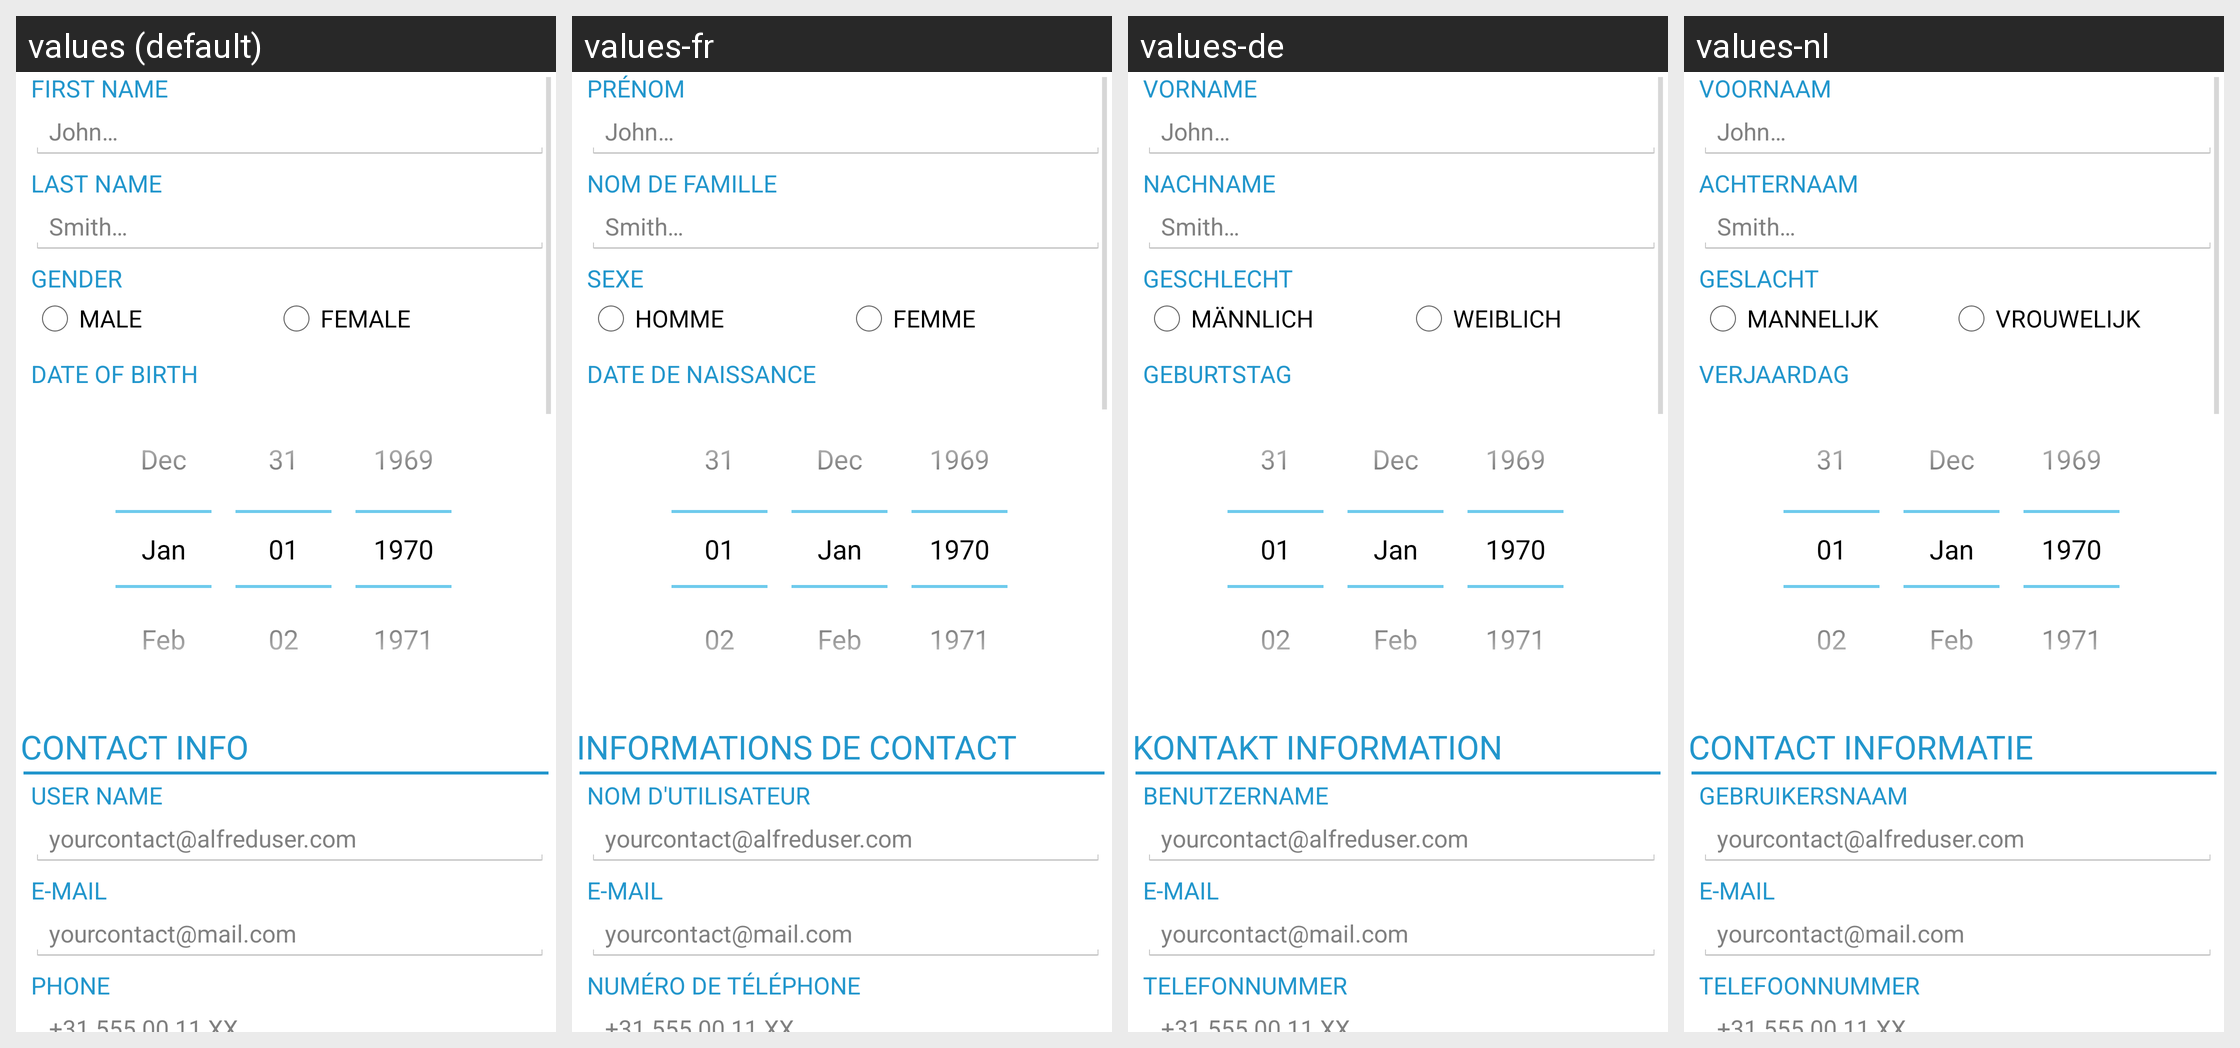

Locale-by-locale string values for the Android screen shown in this grid:
Android screen res/layout/userprofile_personal_tab.xml rendered under 4 locales, left to right: values (default), values-fr, values-de, values-nl. Device: Nexus 5 (rendered at 1080×1920; each locale shown at half size, 540×960, under a caption strip naming it); theme AppTheme.
Other locales in the repository, not shown: values-se.
Strings drawn on this screen, with the default value and each locale's value (text and hints the layout hard-codes, and strings that could not be matched under every locale, appear in the picture but are not listed):

up_first_name_text
  values: First name
  values-fr: Prénom
  values-de: Vorname
  values-nl: Voornaam

up_first_name_hint
  values: John…
  values-fr: John…
  values-de: John…
  values-nl: John…

up_last_name_text
  values: Last name
  values-fr: Nom de famille
  values-de: Nachname
  values-nl: Achternaam

up_last_name_hint
  values: Smith…
  values-fr: Smith…
  values-de: Smith…
  values-nl: Smith…

up_gender_text
  values: Gender
  values-fr: Sexe
  values-de: Geschlecht
  values-nl: Geslacht

up_gender_male_text
  values: Male
  values-fr: Homme
  values-de: Männlich
  values-nl: Mannelijk

up_gender_female_text
  values: Female
  values-fr: Femme
  values-de: Weiblich
  values-nl: Vrouwelijk

up_date_birth_text
  values: Date of birth
  values-fr: Date de naissance
  values-de: Geburtstag
  values-nl: Verjaardag

tab_personal_header_contact_info
  values: Contact info
  values-fr: Informations de contact
  values-de: Kontakt Information
  values-nl: Contact informatie

up_username_text
  values: User Name
  values-fr: Nom d'utilisateur
  values-de: Benutzername
  values-nl: Gebruikersnaam

up_username_hint
  values: yourcontact@alfreduser.com
  values-fr: yourcontact@alfreduser.com
  values-de: yourcontact@alfreduser.com
  values-nl: yourcontact@alfreduser.com

up_email_text
  values: e-mail
  values-fr: E-Mail
  values-de: E-Mail
  values-nl: E-Mail

up_email_hint
  values: yourcontact@mail.com
  values-fr: yourcontact@mail.com
  values-de: yourcontact@mail.com
  values-nl: yourcontact@mail.com

up_phone_text
  values: Phone
  values-fr: Numéro de téléphone
  values-de: Telefonnummer
  values-nl: Telefoonnummer

up_phone_hint
  values: +31 555 00 11 XX
  values-fr: +31 555 00 11 XX
  values-de: +31 555 00 11 XX
  values-nl: +31 555 00 11 XX
